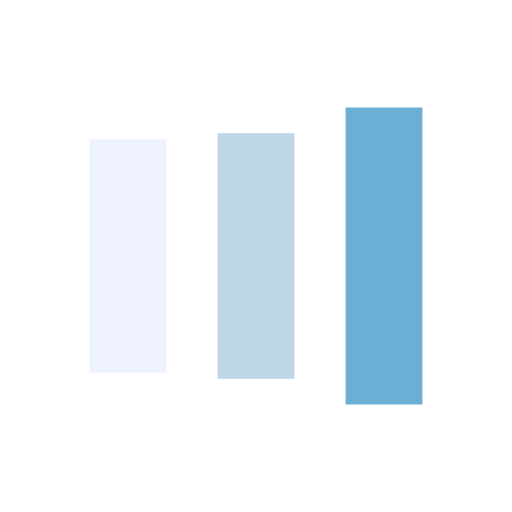
t = 0.00 s
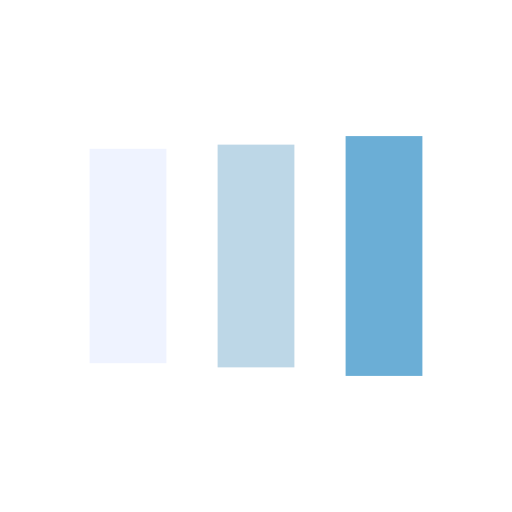
t = 0.13 s
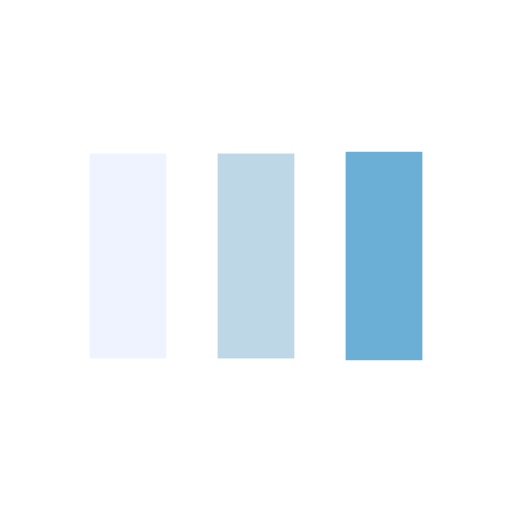
t = 0.38 s
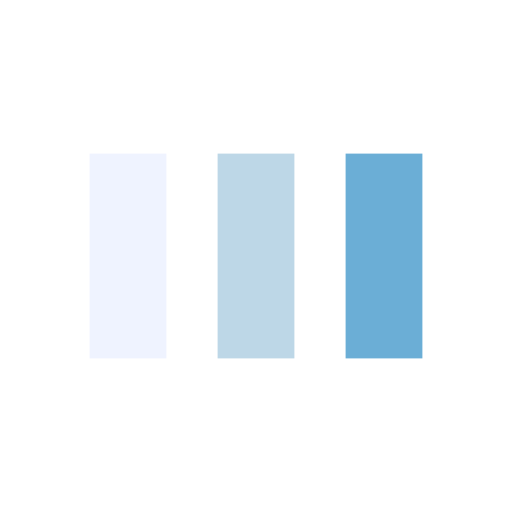
t = 0.50 s
t = 0.63 s: frame unchanged from t = 0.50 s, image omitted
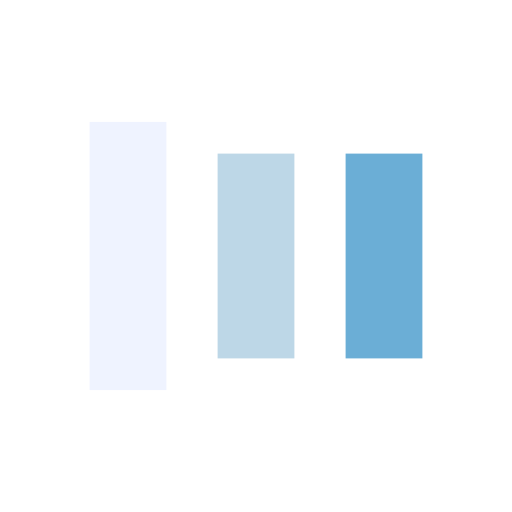
t = 0.88 s

The animated SVG that drew these frames (rendered in a browser with its animation timeline set to each time). Animation: 6 SMIL elements (animate=6); one cycle of 1.00 s, repeats indefinitely.

<svg xmlns="http://www.w3.org/2000/svg" viewBox="0 0 100 100" preserveAspectRatio="xMidYMid" width="200" height="200" style="shape-rendering: auto; display: block; background: rgb(255, 255, 255);" xmlns:xlink="http://www.w3.org/1999/xlink"><g><rect fill="#eff3ff" height="40" width="15" y="30" x="17.5">
  <animate begin="-0.2s" keySplines="0 0.5 0.5 1;0 0.5 0.5 1" values="18;30;30" keyTimes="0;0.5;1" calcMode="spline" dur="1s" repeatCount="indefinite" attributeName="y"></animate>
  <animate begin="-0.2s" keySplines="0 0.5 0.5 1;0 0.5 0.5 1" values="64;40;40" keyTimes="0;0.5;1" calcMode="spline" dur="1s" repeatCount="indefinite" attributeName="height"></animate>
</rect>
<rect fill="#bdd7e7" height="40" width="15" y="30" x="42.5">
  <animate begin="-0.1s" keySplines="0 0.5 0.5 1;0 0.5 0.5 1" values="20.999999999999996;30;30" keyTimes="0;0.5;1" calcMode="spline" dur="1s" repeatCount="indefinite" attributeName="y"></animate>
  <animate begin="-0.1s" keySplines="0 0.5 0.5 1;0 0.5 0.5 1" values="58.00000000000001;40;40" keyTimes="0;0.5;1" calcMode="spline" dur="1s" repeatCount="indefinite" attributeName="height"></animate>
</rect>
<rect fill="#6baed6" height="40" width="15" y="30" x="67.5">
  <animate keySplines="0 0.5 0.5 1;0 0.5 0.5 1" values="20.999999999999996;30;30" keyTimes="0;0.5;1" calcMode="spline" dur="1s" repeatCount="indefinite" attributeName="y"></animate>
  <animate keySplines="0 0.5 0.5 1;0 0.5 0.5 1" values="58.00000000000001;40;40" keyTimes="0;0.5;1" calcMode="spline" dur="1s" repeatCount="indefinite" attributeName="height"></animate>
</rect><g></g></g><!-- [ldio] generated by https://loading.io --></svg>
